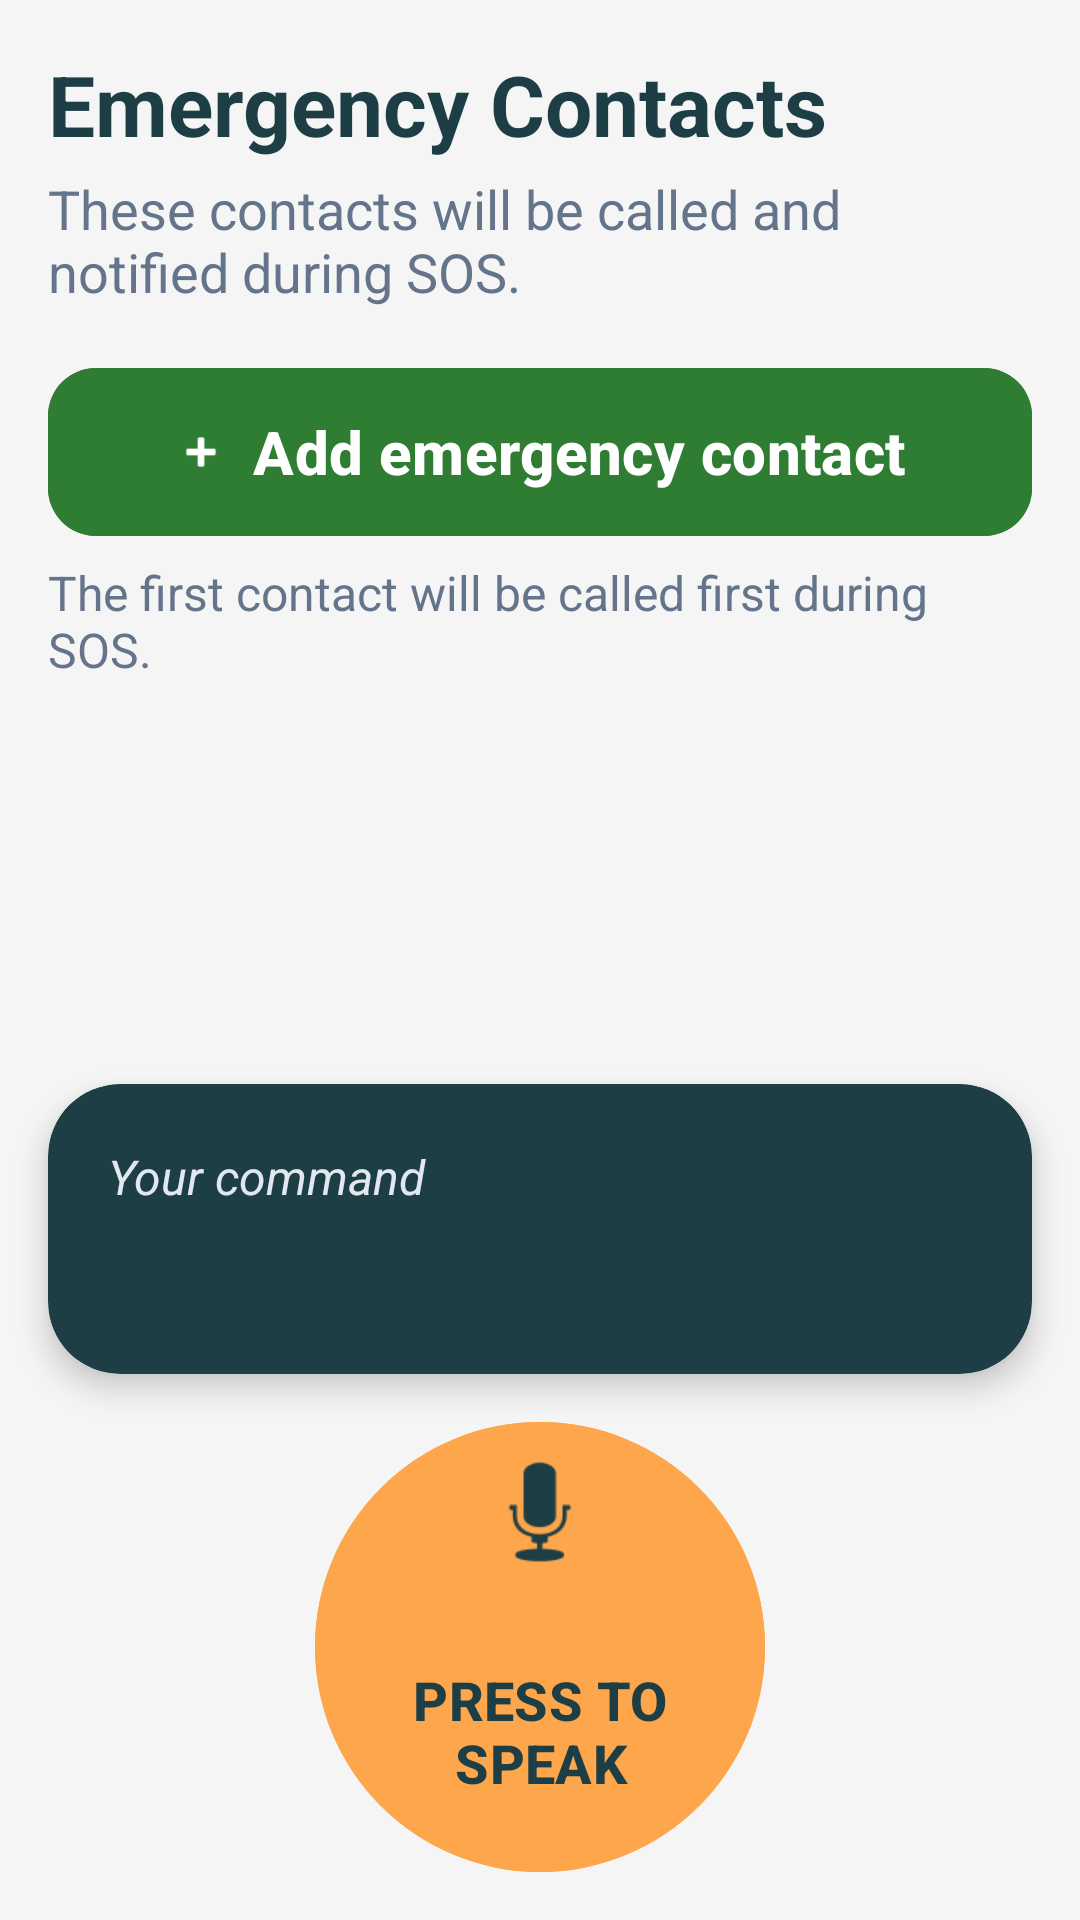

Here is an Android app screen rendered from its layout file. Give the layout XML and the strings, colors and styles it references.
<!-- AndroidManifest.xml: application theme Theme.VoiceAssistant -->
<!-- res/layout/fragment_contacts.xml -->
<?xml version="1.0" encoding="utf-8"?>
<androidx.constraintlayout.widget.ConstraintLayout xmlns:android="http://schemas.android.com/apk/res/android"
    xmlns:app="http://schemas.android.com/apk/res-auto"
    android:layout_width="match_parent"
    android:layout_height="match_parent"
    android:background="#F5F5F5">

    <TextView
        android:id="@+id/tv_title_contacts"
        android:layout_width="wrap_content"
        android:layout_height="wrap_content"
        android:layout_margin="16dp"
        android:text="@string/contacts_title"
        android:textColor="@color/primary"
        android:textSize="28sp"
        android:textStyle="bold"
        app:layout_constraintStart_toStartOf="parent"
        app:layout_constraintTop_toTopOf="parent" />

    <TextView
        android:id="@+id/tv_contacts_instruction"
        android:layout_width="0dp"
        android:layout_height="wrap_content"
        android:layout_marginHorizontal="16dp"
        android:layout_marginTop="4dp"
        android:text="@string/emergency_contacts_instruction"
        android:textColor="@color/text_secondary"
        android:textSize="18sp"
        app:layout_constraintEnd_toEndOf="parent"
        app:layout_constraintStart_toStartOf="parent"
        app:layout_constraintTop_toBottomOf="@id/tv_title_contacts" />

    <com.google.android.material.button.MaterialButton
        android:id="@+id/btn_add_contact"
        android:layout_width="match_parent"
        android:layout_height="64dp"
        android:layout_margin="16dp"
        android:backgroundTint="#2E7D32"
        android:contentDescription="@string/add_emergency_contact_content_description"
        android:text="@string/add_emergency_contact_button"
        android:textSize="20sp"
        android:textStyle="bold"
        app:cornerRadius="16dp"
        app:icon="@android:drawable/ic_input_add"
        app:iconGravity="textStart"
        app:iconPadding="8dp"
        app:layout_constraintTop_toBottomOf="@id/tv_contacts_instruction" />

    <TextView
        android:id="@+id/tv_contacts_order_note"
        android:layout_width="0dp"
        android:layout_height="wrap_content"
        android:layout_marginHorizontal="16dp"
        android:layout_marginTop="4dp"
        android:text="@string/emergency_contacts_order_note"
        android:textColor="@color/text_secondary"
        android:textSize="16sp"
        app:layout_constraintEnd_toEndOf="parent"
        app:layout_constraintStart_toStartOf="parent"
        app:layout_constraintTop_toBottomOf="@id/btn_add_contact" />

    <androidx.recyclerview.widget.RecyclerView
        android:id="@+id/rv_emergency_contacts"
        android:layout_width="match_parent"
        android:layout_height="0dp"
        android:layout_marginTop="8dp"
        android:layout_marginBottom="8dp"
        app:layout_constraintBottom_toTopOf="@id/cv_result"
        app:layout_constraintTop_toBottomOf="@id/tv_contacts_order_note" />

    <TextView
        android:id="@+id/tv_empty_contacts"
        android:layout_width="wrap_content"
        android:layout_height="wrap_content"
        android:text="@string/empty_contacts"
        android:textSize="18sp"
        android:visibility="gone"
        app:layout_constraintBottom_toTopOf="@id/cv_result"
        app:layout_constraintEnd_toEndOf="parent"
        app:layout_constraintStart_toStartOf="parent"
        app:layout_constraintTop_toBottomOf="@id/tv_contacts_order_note" />

    <androidx.cardview.widget.CardView
        android:id="@+id/cv_result"
        android:layout_width="match_parent"
        android:layout_height="wrap_content"
        android:layout_margin="16dp"
        app:cardBackgroundColor="@color/primary"
        app:cardCornerRadius="24dp"
        app:cardElevation="6dp"
        app:layout_constraintBottom_toTopOf="@id/btn_micro">

        <LinearLayout
            android:layout_width="match_parent"
            android:layout_height="wrap_content"
            android:orientation="vertical"
            android:padding="20dp">

            <TextView
                android:layout_width="wrap_content"
                android:layout_height="wrap_content"
                android:text="@string/command_hint"
                android:textColor="#E2E8F0"
                android:textSize="16sp"
                android:textStyle="italic" />

            <TextView
                android:id="@+id/tv_command"
                android:layout_width="wrap_content"
                android:layout_height="wrap_content"
                android:layout_marginTop="8dp"
                android:textColor="@color/white"
                android:textSize="20sp"
                android:textStyle="bold" />
        </LinearLayout>
    </androidx.cardview.widget.CardView>

    <com.google.android.material.button.MaterialButton
        android:id="@+id/btn_micro"
        android:layout_width="150dp"
        android:layout_height="150dp"
        android:layout_marginBottom="16dp"
        android:backgroundTint="@color/accent"
        android:insetLeft="0dp"
        android:insetTop="0dp"
        android:insetRight="0dp"
        android:insetBottom="0dp"
        android:text="@string/press_to_speak"
        android:textColor="@color/primary"
        android:textSize="18sp"
        android:textStyle="bold"
        app:cornerRadius="75dp"
        app:icon="@android:drawable/ic_btn_speak_now"
        app:iconGravity="top"
        app:iconPadding="8dp"
        app:iconSize="48dp"
        app:iconTint="@color/primary"
        app:layout_constraintBottom_toBottomOf="parent"
        app:layout_constraintEnd_toEndOf="parent"
        app:layout_constraintStart_toStartOf="parent" />

</androidx.constraintlayout.widget.ConstraintLayout>
<!-- resources referenced by this layout -->
<resources>
  <color name="accent">#FEA64C</color>
  <color name="primary">#1E3E45</color>
  <color name="text_secondary">#64748B</color>
  <color name="white">#FFFFFFFF</color>
  <string name="add_emergency_contact_button">Add emergency contact</string>
  <string name="add_emergency_contact_content_description">Add emergency contact</string>
  <string name="command_hint">"Your command"</string>
  <string name="contacts_title">Emergency Contacts</string>
  <string name="emergency_contacts_instruction">These contacts will be called and notified during SOS.</string>
  <string name="emergency_contacts_order_note">The first contact will be called first during SOS.</string>
  <string name="empty_contacts">No emergency contacts yet</string>
  <string name="press_to_speak">PRESS TO SPEAK</string>
  <style name="Theme.VoiceAssistant" parent="Base.Theme.VoiceAssistant" />
  <style name="Base.Theme.VoiceAssistant" parent="Theme.Material3.Light.NoActionBar">
          <item name="colorPrimary">@color/primary</item>
          <item name="colorPrimaryDark">@color/primary_dark</item>
          <item name="colorAccent">@color/accent</item>
          <item name="android:windowBackground">@color/background</item>
          <item name="android:textColorPrimary">@color/text_primary</item>
          <item name="android:textColorSecondary">@color/text_secondary</item>
  
          <item name="colorSecondary">@color/secondary</item>
          <item name="android:navigationBarColor">@color/white</item>
          <item name="android:statusBarColor">@color/primary</item>
      </style>
  <color name="primary_dark">#132A2F</color>
  <color name="background">#F8FAFC</color>
  <color name="text_primary">#1E293B</color>
  <color name="secondary">#FFF4E6</color>
</resources>
